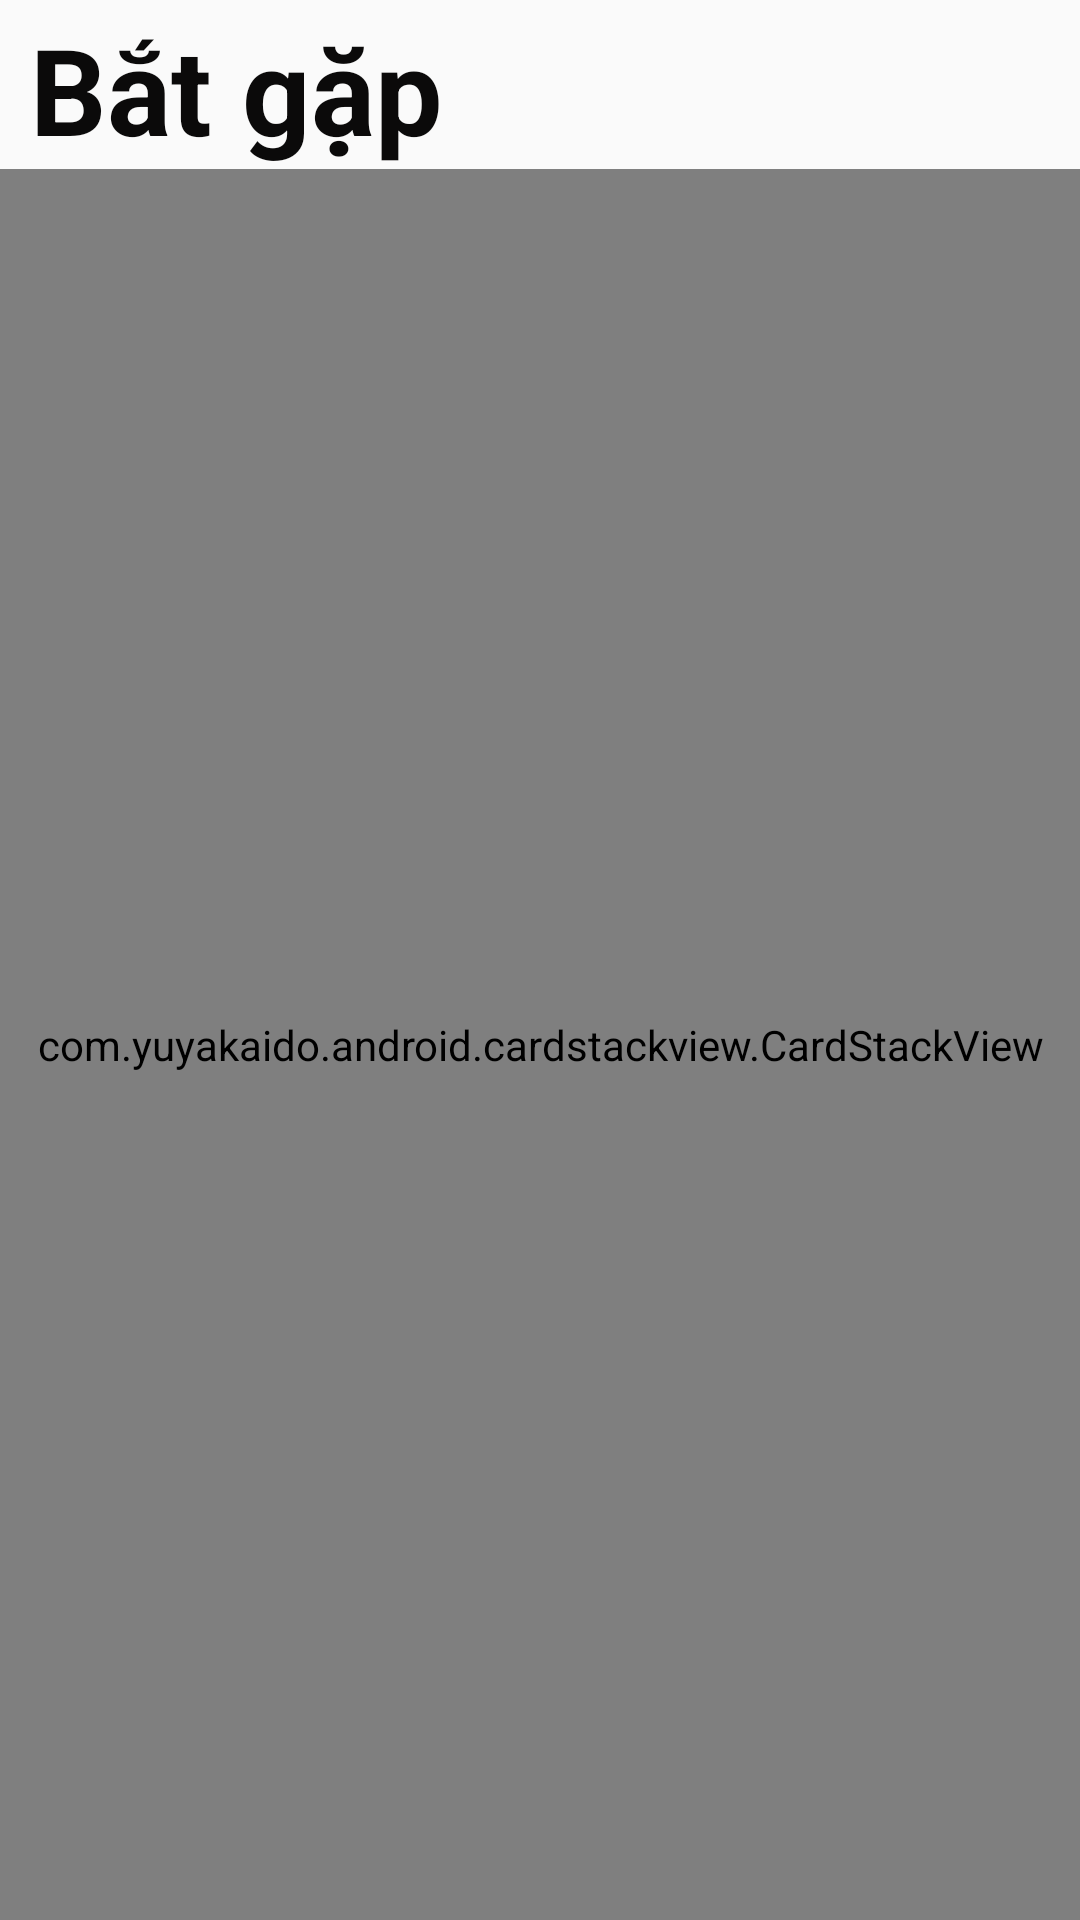

Write the Android layout XML for this screen, with the resource values it uses.
<!-- AndroidManifest.xml: application theme AppTheme -->
<!-- res/layout/fragment_dashboard.xml -->
<?xml version="1.0" encoding="utf-8"?>
<androidx.constraintlayout.widget.ConstraintLayout xmlns:android="http://schemas.android.com/apk/res/android"
    xmlns:app="http://schemas.android.com/apk/res-auto"
    xmlns:tools="http://schemas.android.com/tools"
    android:layout_width="match_parent"
    android:layout_height="match_parent"
    tools:context=".ui.dashboard.DashboardFragment">

    <RelativeLayout
        android:id="@+id/rl_titleBar"
        android:layout_width="match_parent"
        android:layout_height="wrap_content"
        android:layout_alignParentStart="true"
        android:layout_alignParentTop="true"
        android:layout_alignParentEnd="true"
        app:layout_constraintEnd_toEndOf="parent"
        app:layout_constraintHorizontal_bias="0.0"
        app:layout_constraintStart_toStartOf="parent"
        app:layout_constraintTop_toTopOf="parent">

        <TextView
            android:layout_width="wrap_content"
            android:layout_height="wrap_content"
            android:layout_alignParentStart="true"
            android:layout_alignParentTop="true"
            android:layout_marginStart="10dp"
            android:layout_marginTop="3dp"
            android:text="@string/batcap"
            android:textColor="#0B0A0A"
            android:textSize="40dp"
            android:textStyle="bold" />
    </RelativeLayout>

    <com.yuyakaido.android.cardstackview.CardStackView
        android:id="@+id/card_stack_view2"
        android:layout_width="match_parent"
        android:layout_height="0dp"
        android:padding="8dp"
        android:clipToPadding="false"
        app:layout_constraintBottom_toBottomOf="parent"
        app:layout_constraintEnd_toEndOf="parent"
        app:layout_constraintStart_toStartOf="parent"
        app:layout_constraintTop_toBottomOf="@+id/rl_titleBar" />


</androidx.constraintlayout.widget.ConstraintLayout>
<!-- resources referenced by this layout -->
<resources>
  <string name="batcap">Bắt gặp</string>
  <style name="AppTheme" parent="Theme.AppCompat.Light.NoActionBar">
          
          <item name="colorPrimary">#D5E12565</item>
          <item name="colorPrimaryDark">#C9E91E63</item>
          <item name="colorAccent">#DFF82E73</item>
  
      </style>
</resources>
